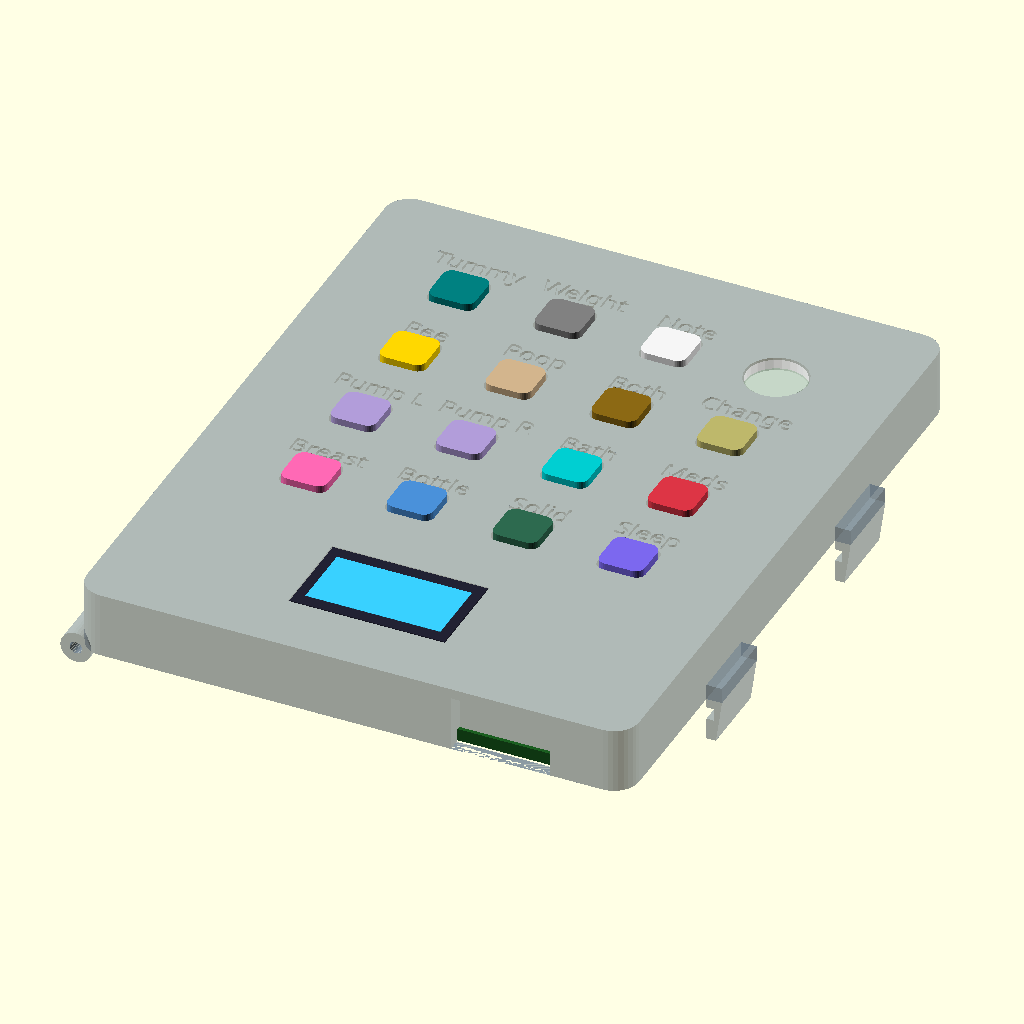
Cell 1: the model at its default parameters.
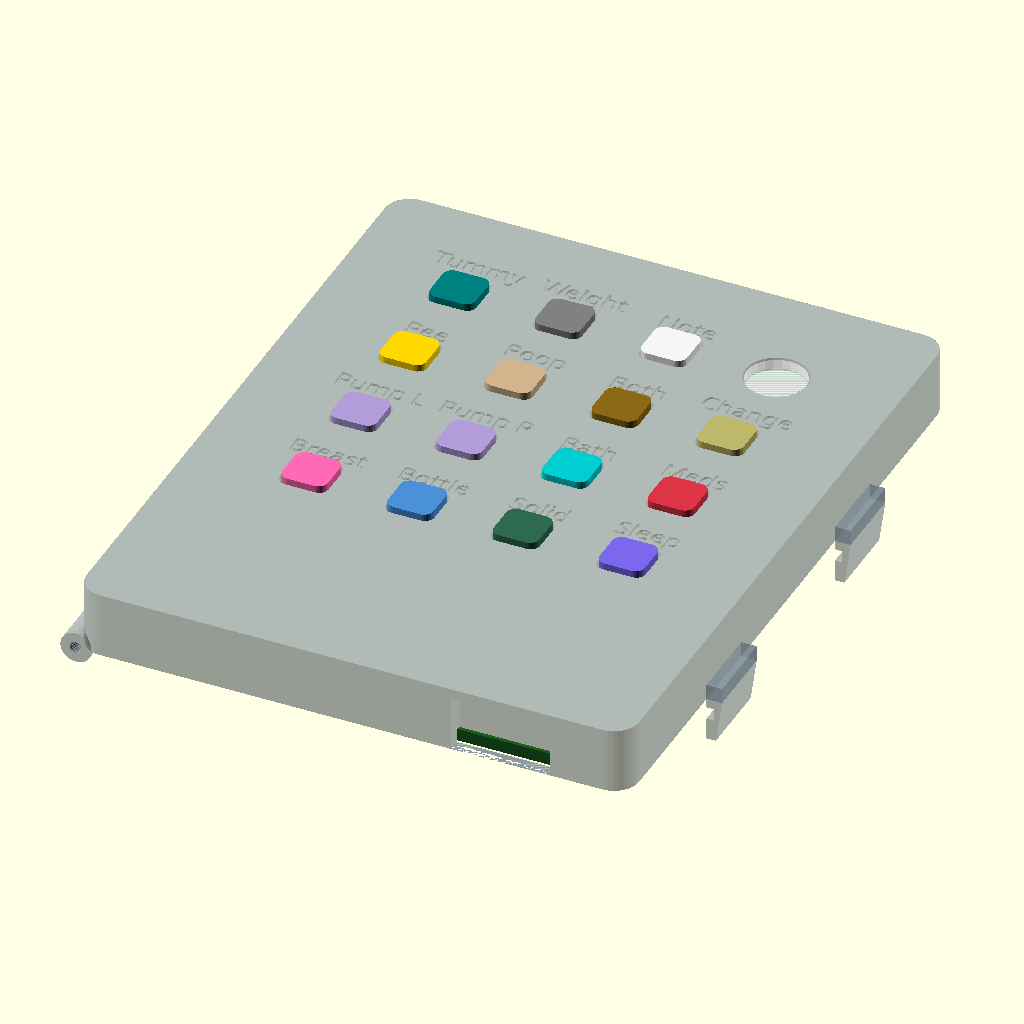
Cell 2 — oled_enable set to false, the other parameters unchanged.
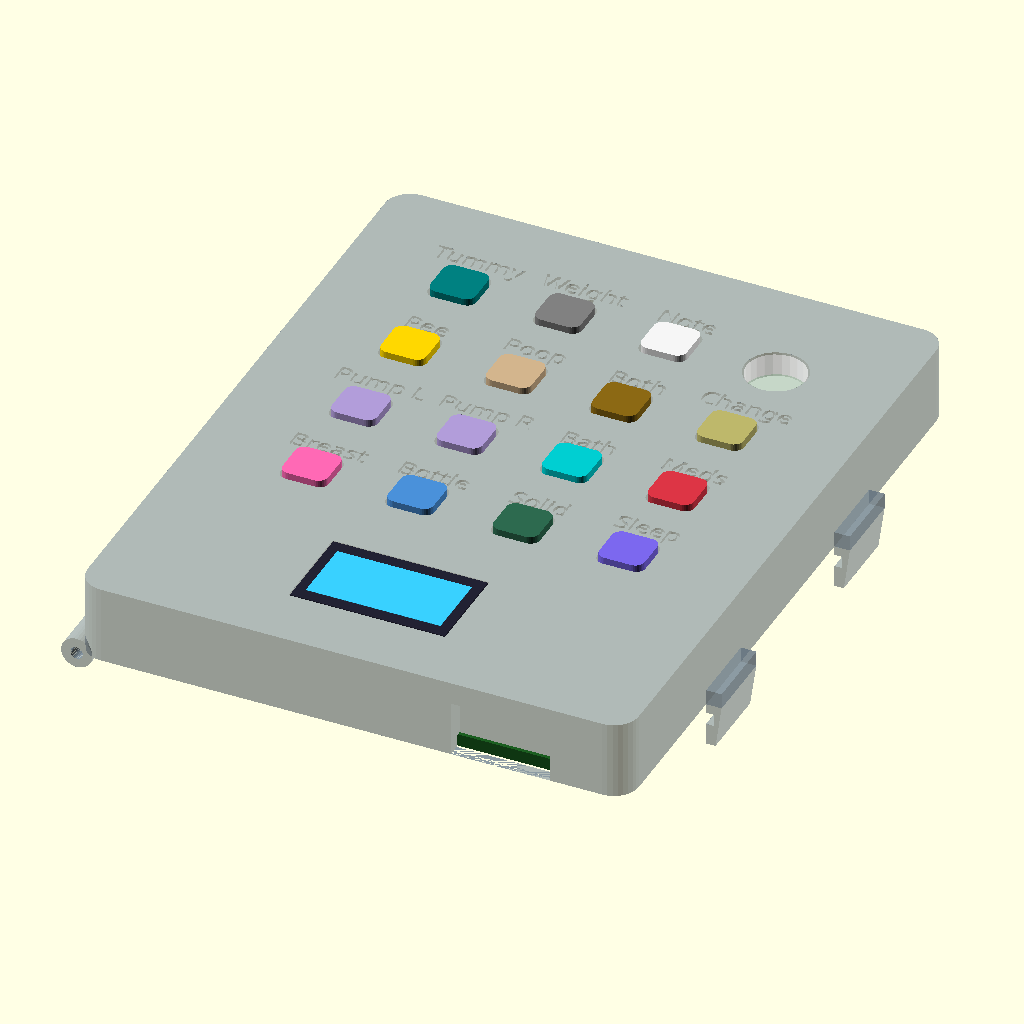
Cell 3: the same model with top_thick = 4.
The same orthographic view direction (rotation 55°, 0°, 25°; colour scheme Cornfield) for every cell, with the view re-fitted per cell, so scale and position can differ between cells.
Source of the model, baby-remote/scad/baby-remote-pcb-case.scad:
// Baby Remote — SNAP-FIT CAP for the 3D-printed substrate (baby-remote-pcb.scad)
// THREE-part design (board + cap + back cover), for the 84 x 106 mm printed board:
//   - The populated board drops into this cap from below, top face up.
//   - The cap carries the walls, the hanging barrels, the plungers and labels.
//   - An internal LEDGE stops the board at z=0. The board is held against that
//     ledge by the back cover's standoff posts when closed (the old thin PCB-
//     retention snap ridges were removed — fragile + collided with the cover).
//   - BACK COVER (baby-remote-back-cover.scad) closes the wire side: joined by a
//     FILAMENT-PIN HINGE on the LEFT edge (interleaved knuckles, shared via
//     dims.scad) and SHORT SNAP CLAMPS on the RIGHT edge (cover_clamp skirts that
//     click under detent bumps near the seam). Cover posts push the board up to
//     the ledge when closed.
//   - USB-C notch in the top wall at the C3 port (board x = 66, top edge).
// Barrel/plunger/label geometry is the proven plunger-in-barrel design (carried
// over from the retired 3-part tray+cover); the perimeter = walls + internal
// ledge + hinge/cover-clamp. Print: cap TOP-FACE-DOWN (barrels up); plungers x15.

// ─── Board it wraps (shared via dims.scad) ────────────────
include <dims.scad>   // board_w/board_h/board_t, cx()/cy()/is_led(), c3_x — shared with the board

// ─── hinge pin-hole (tweak HERE, re-render just this part) ─
// Bore for the 1.75 mm filament pin. Proven value on cpapdash-push-c3 is 1.95.
// NOTE: this bore prints along Y = HORIZONTAL, so it bridges/sags; if the printed
// hole is too tight, ream with a 2 mm drill or switch to a teardrop bore — just
// raising this number barely helps once sag dominates.
hinge_bore = 2.0;

// ─── Fit / case (pcb_clear/wall/corner_r/case_*/px/py now in dims.scad) ───
top_thick=2.0;
ledge_w=1.2;          // perimeter shelf the board TOP rests against
sw_h=5;               // switch body height above the board top
cap_t=1.6;            // plunger cup-top (lands on the switch)

// ─── button labels (ENGRAVED) ────────────────────────────
// Letters are CUT INTO the top face (raised/embossed text was too mushy at this
// size). Strokes are widened a touch (label_widen) so the grooves read well
// without the glyphs creeping down into the button hole below.
label_depth = 0.5;    // how deep the letters cut into the top face (mm)
label_size  = 3.0;    // glyph size (mm)
label_widen = 0.05;   // offset() per stroke side — thinned (0.15 printed mushy)
label_font  = "Arial Rounded MT Bold";   // friendly + prints clean; alts below
// alternatives (installed): "Avenir Next:style=Demi Bold", "Arial:style=Bold",
//   "Arial Narrow:style=Bold" (fits long words), "Arial Black"
label_dy    = 4.5;    // label offset above the button centre (Y)

// ─── Barrel + plunger (proven plunger-in-barrel geometry) ─
btn_r=1.5; sw_size=6;
skirt_in=sw_size+1.0; skirt_wall=1.4; skirt_out=skirt_in+2*skirt_wall;
plunger_clear=0.4; barrel_in=skirt_out+plunger_clear; barrel_wall=1.4;
barrel_out=barrel_in+2*barrel_wall;
skirt_len=1.0; skirt_play=0.4; nub_proud=2.5; hole_clear=0.5;  // nub_proud: how far the button stands above the face (was 1.5). 0.6→0.5: nub 0.1 larger, less wobble in the plate hole
cover_hole=skirt_out-2.0; nub_size=cover_hole-hole_clear;

// USB-C opening (usbc_w/usbc_h now in dims.scad)

// ─── z stack: z = 0 at the BOARD TOP face (board_bot now in dims.scad) ──
plate_under = sw_h + cap_t;             // 6.6  cap plate underside
plate_top   = plate_under + top_thick;  // 8.6  cap outer top
barrel_len  = plate_under - 0.4;        // 6.2  barrels hang to ~board top

// ─── 0.96" I2C OLED (square, 4 mounting holes) — front flush window ──────────
// Sits in the TOP band beside the C3 (the USB/C3 fill the top-RIGHT, so the screen
// shifts LEFT of board-x 57), between the USB edge and the Breast/Bottle/Solid/
// Sleep row. Mounts glass-FORWARD: the glass panel pokes flush through the plate;
// the plate overlaps the larger PCB on all sides (hides the PCB edge + front stop);
// SNAP-PINS on the plate underside pass through the 4 mounting holes and click onto
// the module's back; the module pushes in from the inside (open back). Header points
// toward the top; wires reach the C3.
// !!! ALL FOUR groups below are CALIPER-MEASURED off your module — verify before print !!!
oled_enable      = true;
// (1) module PCB outline (for the body pocket) — a bit bigger than the screen so
//     the recess clears the PCB + reaches the corner mounting holes
oled_pcb_w       = 25.5;  oled_pcb_h = 25.0;  oled_pcb_t = 1.3;
// (2) THE SCREEN = the window. 24.92 wide; short axis bumped 14.05 -> 15.
oled_glass_w     = 24.92; oled_glass_h = 15.0; oled_glass_t = 1.5;
oled_header_side = 1;     // +1 = header toward the TOP (Note/LED row); -1 = toward USB
oled_glass_dy    = 0;     // screen centred between the 4 mounting holes
// (3) mounting-hole centre-to-centre: 19.07 (one axis) x 14.05 (the other — this
//     is the spacing that physically fit; squaring it to 19.07 was wrong). Ø2.
oled_hole_dx     = 19.07; oled_hole_dy = 14.05; oled_hole_d = 2.0;
oled_cx          = 42;    // centre X — clears the C3 (board-x 57) on the right
oled_cy          = 18;    // centre Y — top band, between USB edge and row 0
oled_recess      = 0.0;   // glass recess below the outer face (0 = flush)
oled_win_fit     = 0.15;  // per-side window slack — window ≈ exactly the screen size
oled_pcb_fit     = 0.4;   // per-side slack for the PCB pocket behind the plate
// (4) snap-pin geometry
oled_snap_clear  = 0.25;  // shaft clearance inside the hole (per dia)
oled_snap_barb   = 0.55;  // how far the barb flares beyond the hole (grip)
oled_snap_lip    = 0.6;   // barb catch height below the PCB back
oled_snap_slot   = 0.7;   // flex-slot width (splits the pin so the barb can squeeze)
// 4-pin header (GND/VDD/SCK/SDA) — a MID-BOARD male header on the module's BACK
// face (not an edge), pointing into the open cavity. No plate holes needed; the
// pins + 4-wire harness clear into the interior. (Offset toward the header_side.)
oled_hdr_n       = 4;     oled_hdr_pitch = 2.54;
oled_hdr_y       = oled_cy + oled_header_side*5.0;  // mid-board, offset off-centre
oled_hdr_len     = 6.0;   // approx header pin length into the cavity (visual)
function oled_hdr_x(i)=oled_cx + (i-(oled_hdr_n-1)/2)*oled_hdr_pitch;
// derived z planes
oled_glass_front = plate_top - oled_recess;          // 8.6  glass outer face (flush)
oled_lip_z       = oled_glass_front - oled_glass_t;  // 7.1  PCB front / glass back plane
oled_pcb_back    = oled_lip_z - oled_pcb_t;          // 5.8  PCB back plane (boss ends)
oled_pocket_z    = oled_pcb_back - 0.4;              // 5.4  pocket floor (opens to cavity)

// ─── Footprint (case_w/case_l, inner_*, px/py, usb_cx now in dims.scad) ──
function btnx(c)=px(cx(c));
function btny(r)=py(cy(r));

rows_n=4; cols_n=4;
labels=["Breast","Bottle","Solid","Sleep","Pump L","Pump R","Bath","Meds",
        "Pee","Poop","Both","Change","Tummy","Weight","Note"];

// ─── Helpers ──────────────────────────────────────────────
module rbox(w,l,h,r){ hull() for(x=[r,w-r],y=[r,l-r]) translate([x,y,0]) cylinder(h=h,r=r,$fn=32); }
module rbox_c(w,l,h,r){ translate([-w/2,-l/2,0]) rbox(w,l,h,r); }

// barrel hangs from the plate underside down toward the board top
module barrel_guide(){
    translate([0,0,plate_under-barrel_len])
    difference(){
        rbox_c(barrel_out,barrel_out,barrel_len,btn_r);
        translate([0,0,-0.1]) rbox_c(barrel_in,barrel_in,barrel_len+0.2,btn_r);
        for(m=[0,1]) mirror([m,0,0])
            translate([barrel_in/2-0.5,-2,-0.1]) cube([barrel_wall+1,4,2.6]);
    }
}

module button_plunger(){
    nub_top=top_thick+nub_proud; sh_out=skirt_out-skirt_play; bore=skirt_in;
    difference(){
        union(){
            translate([0,0,-cap_t]) rbox_c(sh_out,sh_out,cap_t,btn_r);
            rbox_c(nub_size,nub_size,nub_top,btn_r);
            translate([0,0,-cap_t-skirt_len]) rbox_c(sh_out,sh_out,skirt_len,btn_r);
        }
        translate([0,0,-cap_t-skirt_len-0.1])
            rbox_c(bore,bore,skirt_len+0.1+cap_t*3/4,btn_r);
    }
}
module led_window(){ cylinder(d=9.5,h=top_thick-0.2,$fn=24); }

// (Board-retention snap ridges removed: they were thin/fragile and collided with
//  the back cover. The board is now held against the ledge by the cover's standoff
//  posts when closed.)

// Cover snap clamp (RIGHT edge) — bareboards-style TAPERED TAB + ANCHOR + NOTCH.
// The tab hangs OUTSIDE the cover's right wall (flexes outward into open air, so it
// never rubs); thick at the root, thin at the tip; its notch captures the cover's
// outer-wall ridge when closed. Anchor block ties the tab into the cap wall.
module cover_clamp(yy){
    difference(){
        union(){
            // anchor block — volumetric tie into the cap wall, above the seam only
            translate([case_w - wall, yy - snap_w/2, board_bot])
                cube([wall + snap_tab_thick_root, snap_w, 2.5]);
            // tapered tab — outside the cover wall, hanging from the seam
            hull(){
                translate([case_w, yy - snap_w/2, board_bot - 0.01])
                    cube([snap_tab_thick_root, snap_w, 0.01]);
                translate([case_w, yy - snap_w/2, board_bot - snap_tab_drop])
                    cube([snap_tab_thick_tip, snap_w, 0.01]);
            }
        }
        // notch — captures the cover ridge when closed (oversized for tolerance)
        translate([case_w - 0.1, yy - snap_w/2 - 0.5, snap_ridge_zc - snap_notch_h/2])
            cube([snap_protrusion + 0.6, snap_w + 1, snap_notch_h]);
    }
}

// ── OLED 4 hole-centre positions (module-local, symmetric about the PCB centre) ─
function oled_holes()=[for(sx=[-1,1],sy=[-1,1])
                        [oled_cx+sx*oled_hole_dx/2, oled_cy+sy*oled_hole_dy/2]];

// ── OLED window + PCB pocket (SUBTRACT). The glass window (z lip->top) is the
//    visible flush opening; the wider PCB pocket (z pocket_floor->lip) recesses the
//    module body and opens into the cavity. Difference = the picture-frame lip. ──
module oled_cavity(){
    // glass through-window, flush with the outer face
    translate([oled_cx, oled_cy+oled_glass_dy, (oled_lip_z+plate_top+0.1)/2])
        cube([oled_glass_w+2*oled_win_fit, oled_glass_h+2*oled_win_fit,
              (plate_top+0.1)-oled_lip_z], center=true);
    // PCB body pocket behind the plate (floor opens down into the cavity, so the
    // mid-board header pins + the 4-wire harness clear into the open interior)
    translate([oled_cx, oled_cy, (oled_pocket_z+oled_lip_z)/2])
        cube([oled_pcb_w+2*oled_pcb_fit, oled_pcb_h+2*oled_pcb_fit,
              oled_lip_z-oled_pocket_z], center=true);
}

// ── OLED snap-pins (ADD after the cavity cut so they survive). One per mounting
//    hole, hanging from the lip plane: a shaft sized to slip through the hole, a
//    barbed head that flares past the hole and CATCHES the PCB back, a chamfered
//    tip for lead-in, and a flex slot so the barb squeezes through on insertion.
//    Push the module on from the open back; it clicks and seats against the lip. ─
module oled_snap_one(hx,hy){
    sr  = (oled_hole_d - oled_snap_clear)/2;   // shaft radius (slips in the hole)
    br  = oled_hole_d/2 + oled_snap_barb;      // barb max radius (grips the back)
    btop= oled_pcb_back;                        // barb shoulder = PCB back plane
    bbot= oled_pcb_back - oled_snap_lip;        // barb underside
    tip = bbot - oled_snap_clear*2;             // chamfer tip (lead-in)
    difference(){
        union(){
            // shaft: from the lip plane down through the hole to the barb shoulder
            translate([hx,hy,btop]) cylinder(h=oled_lip_z-btop, r=sr, $fn=24);
            // barb: shoulder (wide) tapering down to a point for insertion lead-in
            translate([hx,hy,tip]) cylinder(h=btop-tip, r1=0, r2=br, $fn=24);
        }
        // flex slot through shaft + barb so the two halves squeeze on the way in
        translate([hx-br-0.1, hy-oled_snap_slot/2, tip-0.1])
            cube([2*br+0.2, oled_snap_slot, oled_lip_z-tip+0.2]);
    }
}
module oled_bosses(){ for(h=oled_holes()) oled_snap_one(h[0],h[1]); }

// ─── Cap ──────────────────────────────────────────────────
module cap(){
 union(){   // hooks are unioned on AFTER the oled cavity cut (below)
  difference(){
    union(){
        difference(){
            union(){
                // outer shell: walls (board_bot -> plate_under) + plate on top
                translate([0,0,board_bot]) rbox(case_w,case_l, plate_top-board_bot, corner_r);
            }
            // LOWER cavity (board-sized, board_bot -> ledge at z=0)
            translate([wall,wall,board_bot-0.1])
                rbox(inner_w,inner_l, (0-board_bot)+0.1, max(0.5,corner_r-wall));
            // UPPER cavity (narrower -> leaves a ledge shelf at z=0; barrels live here)
            translate([wall+ledge_w,wall+ledge_w,0])
                rbox(inner_w-2*ledge_w,inner_l-2*ledge_w, (plate_under-0)+0.1, max(0.5,corner_r-wall-ledge_w));

            // button nub holes through the plate
            for(r=[0:rows_n-1],c=[0:cols_n-1]) if(!is_led(r,c))
                translate([btnx(c),btny(r),plate_under-0.1])
                    rbox_c(cover_hole,cover_hole, top_thick+0.2, btn_r);
            // LED window
            translate([btnx(3),btny(3),plate_under-0.1]) cylinder(d=10,h=top_thick+0.2,$fn=24);
            // (labels are ENGRAVED — cut in the outer difference below)
            // USB-C notch in the TOP wall (y-min edge) at the C3 port. Anchored at
            // board_bot and capped below the top plate so the taller (boot-clearing)
            // opening doesn't breach the top face.
            translate([usb_cx-usbc_w/2, -1, board_bot]) cube([usbc_w, wall+2, usbc_h]);

            // relieve the LEFT wall where the COVER's knuckles (odd i) pass through
            for(i=[0:hinge_n-1]) if(i%2==1) hinge_relief(i);
        }

        // hanging barrels (skip the LED cell)
        for(r=[0:rows_n-1],c=[0:cols_n-1]) if(!is_led(r,c))
            translate([btnx(c),btny(r),0]) barrel_guide();

        // ── back-cover joint ──
        // hinge knuckles on the LEFT edge — CAP half = EVEN indices (cover = odd)
        for(i=[0:hinge_n-1]) if(i%2==0) hinge_knuckle(i);
        // snap clamps on the RIGHT edge (short skirts, click under cover bumps)
        for(yy=clamp_ys) cover_clamp(yy);
    }
    // clear the pin hole through the wall (knuckle bore alone gets plugged)
    hinge_pin_channel();
    // ENGRAVED labels — cut into the top face; strokes widened via offset()
    for(r=[0:rows_n-1],c=[0:cols_n-1]){ li=r*cols_n+c;
        if(!is_led(r,c) && li<len(labels))
            translate([btnx(c),btny(r)+label_dy,plate_top-label_depth]) linear_extrude(label_depth+0.1)
                offset(delta=label_widen)
                    text(labels[li],size=label_size,halign="center",valign="bottom",font=label_font);
    }
    // OLED window + PCB pocket (cut last)
    if(oled_enable) oled_cavity();
  }
  // NOTE: no snap-pins. The module's real holes (19.07 x 14.05) fall INSIDE the
  // 24.92 x 15 window, so pins would have no plate to hang from. The screen drops
  // into this window/pocket and is TRAPPED from the front by the glue-on label
  // plate (baby-remote-label-plate.scad), whose OLED window is a touch smaller.
  // (oled_snap_one/oled_bosses kept below but uncalled — re-enable if the window
  //  is ever shrunk below the hole rectangle.)
 }
}

// ─── PCB stand-in (visual only) ───────────────────────────
module board_mock(){
    color("#1b5e20") translate([px(0),py(0),board_bot]) cube([board_w,board_h,board_t]);
    color("#222") for(r=[0:rows_n-1],c=[0:cols_n-1]) if(!is_led(r,c))
        translate([btnx(c)-sw_size/2,btny(r)-sw_size/2,0]) cube([sw_size,sw_size,sw_h]);
    color("#333") translate([usb_cx-9,py(2),0]) cube([18,22.5,3]);
}

// ─── OLED module stand-in (visual only) — square module seated in the pocket ──
module oled_mock(){
    // PCB (back face at oled_pcb_back)
    color("#102a43") translate([oled_cx-oled_pcb_w/2, oled_cy-oled_pcb_h/2, oled_pcb_back])
        difference(){
            cube([oled_pcb_w, oled_pcb_h, oled_pcb_t]);
            for(h=oled_holes()) translate([h[0]-(oled_cx-oled_pcb_w/2),h[1]-(oled_cy-oled_pcb_h/2),-0.1])
                cylinder(h=oled_pcb_t+0.2, d=2.2, $fn=16);
        }
    // glass panel (flush to the outer face)
    color("#223") translate([oled_cx-oled_glass_w/2, oled_cy+oled_glass_dy-oled_glass_h/2, oled_lip_z])
        cube([oled_glass_w, oled_glass_h, oled_glass_t]);
    // active area (lit) — 0.96" 128x64 ~ 21.7 x 10.9 mm
    color("#39d0ff") translate([oled_cx-21.7/2, oled_cy+oled_glass_dy-10.9/2, oled_glass_front-0.05])
        cube([21.7, 10.9, 0.1]);
    // mid-board 4-pin header on the BACK face, pins pointing into the cavity
    for(i=[0:oled_hdr_n-1]) color("#b08d57")
        translate([oled_hdr_x(i)-0.32, oled_hdr_y-0.32, oled_pcb_back-oled_hdr_len])
            cube([0.64,0.64, oled_hdr_len]);
}

// ─── Assembly preview ─────────────────────────────────────
module assembly(){
    color("SlateGray",0.55) cap();
    board_mock();
    btn_colors=["#FF69B4","#4A90D9","#2d6a4f","#7B68EE","#B19CD9","#B19CD9",
                "#00CED1","#DC3545","#FFD700","#D2B48C","#8B6914","#BDB76B",
                "#008080","#808080","#F5F5F5"];
    for(r=[0:rows_n-1],c=[0:cols_n-1]){ li=r*cols_n+c;
        if(!is_led(r,c) && li<15) translate([btnx(c),btny(r),sw_h]) color(btn_colors[li]) button_plunger();
    }
    translate([btnx(3),btny(3),plate_under]) color("White",0.5) led_window();
    if(oled_enable) oled_mock();
}

// ─── Render (uncomment ONE for STL export) ────────────────
assembly();
// cap();
// button_plunger();
// led_window();
Parameter table extracted from the source (name, type, default, range or options):
hinge_bore: number, default 2
top_thick: number, default 2
ledge_w: number, default 1.2
sw_h: number, default 5
cap_t: number, default 1.6
label_depth: number, default 0.5
label_size: number, default 3
label_widen: number, default 0.05
label_font: string, default "Arial Rounded MT Bold"
label_dy: number, default 4.5
oled_enable: bool, default true
oled_header_side: number, default 1
oled_glass_dy: number, default 0
oled_cx: number, default 42
oled_cy: number, default 18
oled_recess: number, default 0
oled_win_fit: number, default 0.15
oled_pcb_fit: number, default 0.4
oled_snap_clear: number, default 0.25
oled_snap_barb: number, default 0.55
oled_snap_lip: number, default 0.6
oled_snap_slot: number, default 0.7
oled_hdr_len: number, default 6
